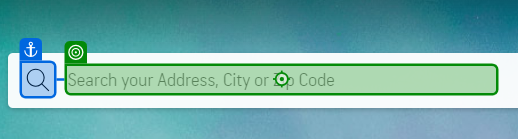
Workflow: Fetch_Accuweather_Month_Data

Step 1: type "Kolkata" into 'Kolkata'

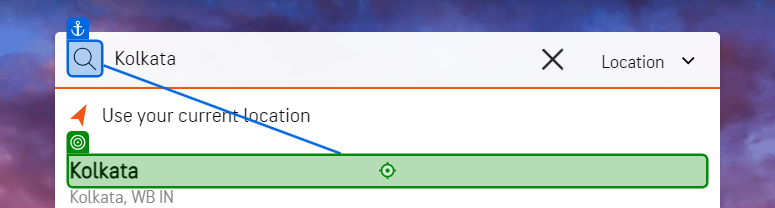
Step 2: click on 'Kolkata'

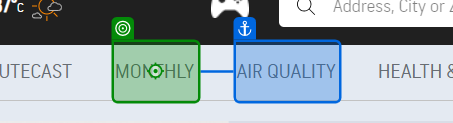
Step 3: click on 'Monthly'

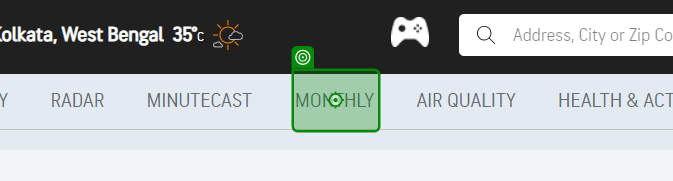
Step 4: Label 'Monthly'

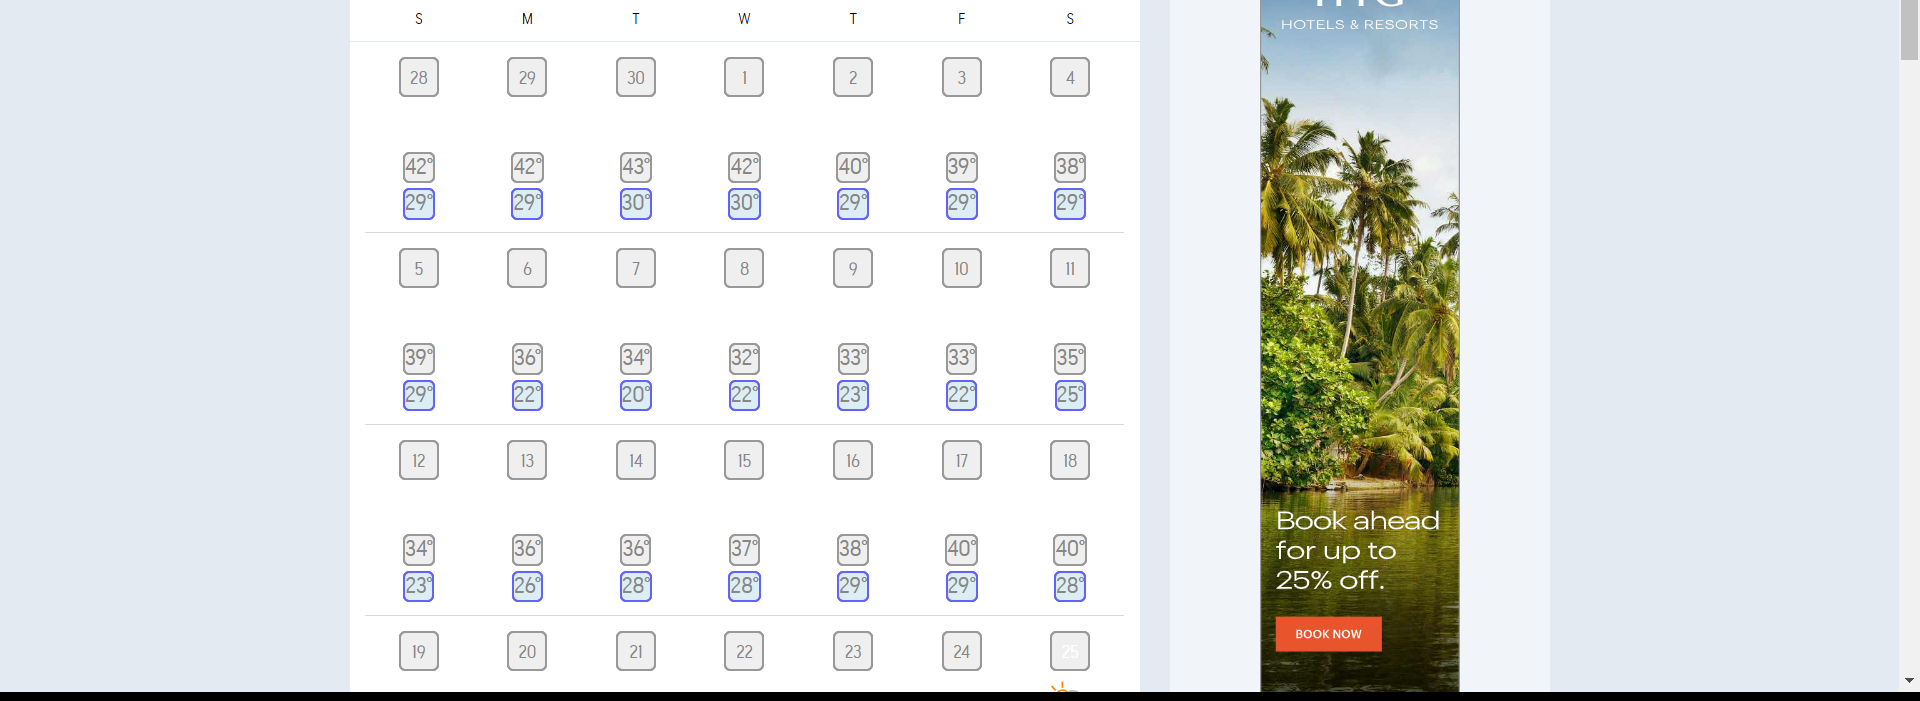
Step 5: get-text